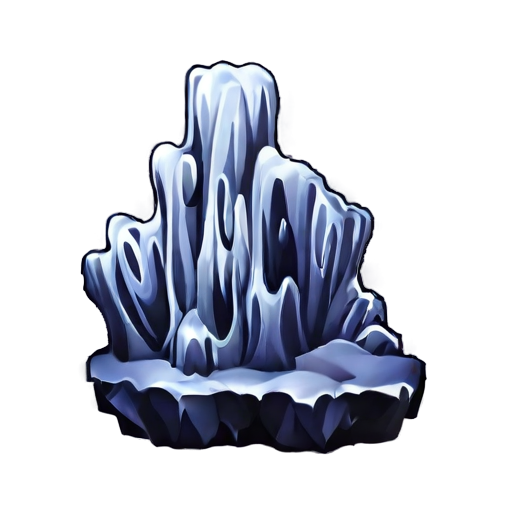
Generation parameters embedded in this image by AUTOMATIC1111 Stable Diffusion web UI or a fork of it (Forge, ...) (PNG 'parameters' text chunk):
simple background, white_black color, animated, no border, no outline, best quality, stalactite
Steps: 20, Sampler: DPM++ 2M SDE, Schedule type: Karras, CFG scale: 5, Seed: 684975446, Size: 512x512, Model hash: 8a58d18e75, Model: gameIconInstitute_v4XL, layerdiffusion_enabled: True, layerdiffusion_method: (SDXL) Only Generate Transparent Image (Attention Injection), layerdiffusion_weight: 1, layerdiffusion_ending_step: 1, layerdiffusion_fg_image: False, layerdiffusion_bg_image: False, layerdiffusion_blend_image: False, layerdiffusion_resize_mode: Crop and Resize, layerdiffusion_fg_additional_prompt: , layerdiffusion_bg_additional_prompt: , layerdiffusion_blend_additional_prompt: , Version: f2.0.1v1.10.1-previous-556-gcc378589